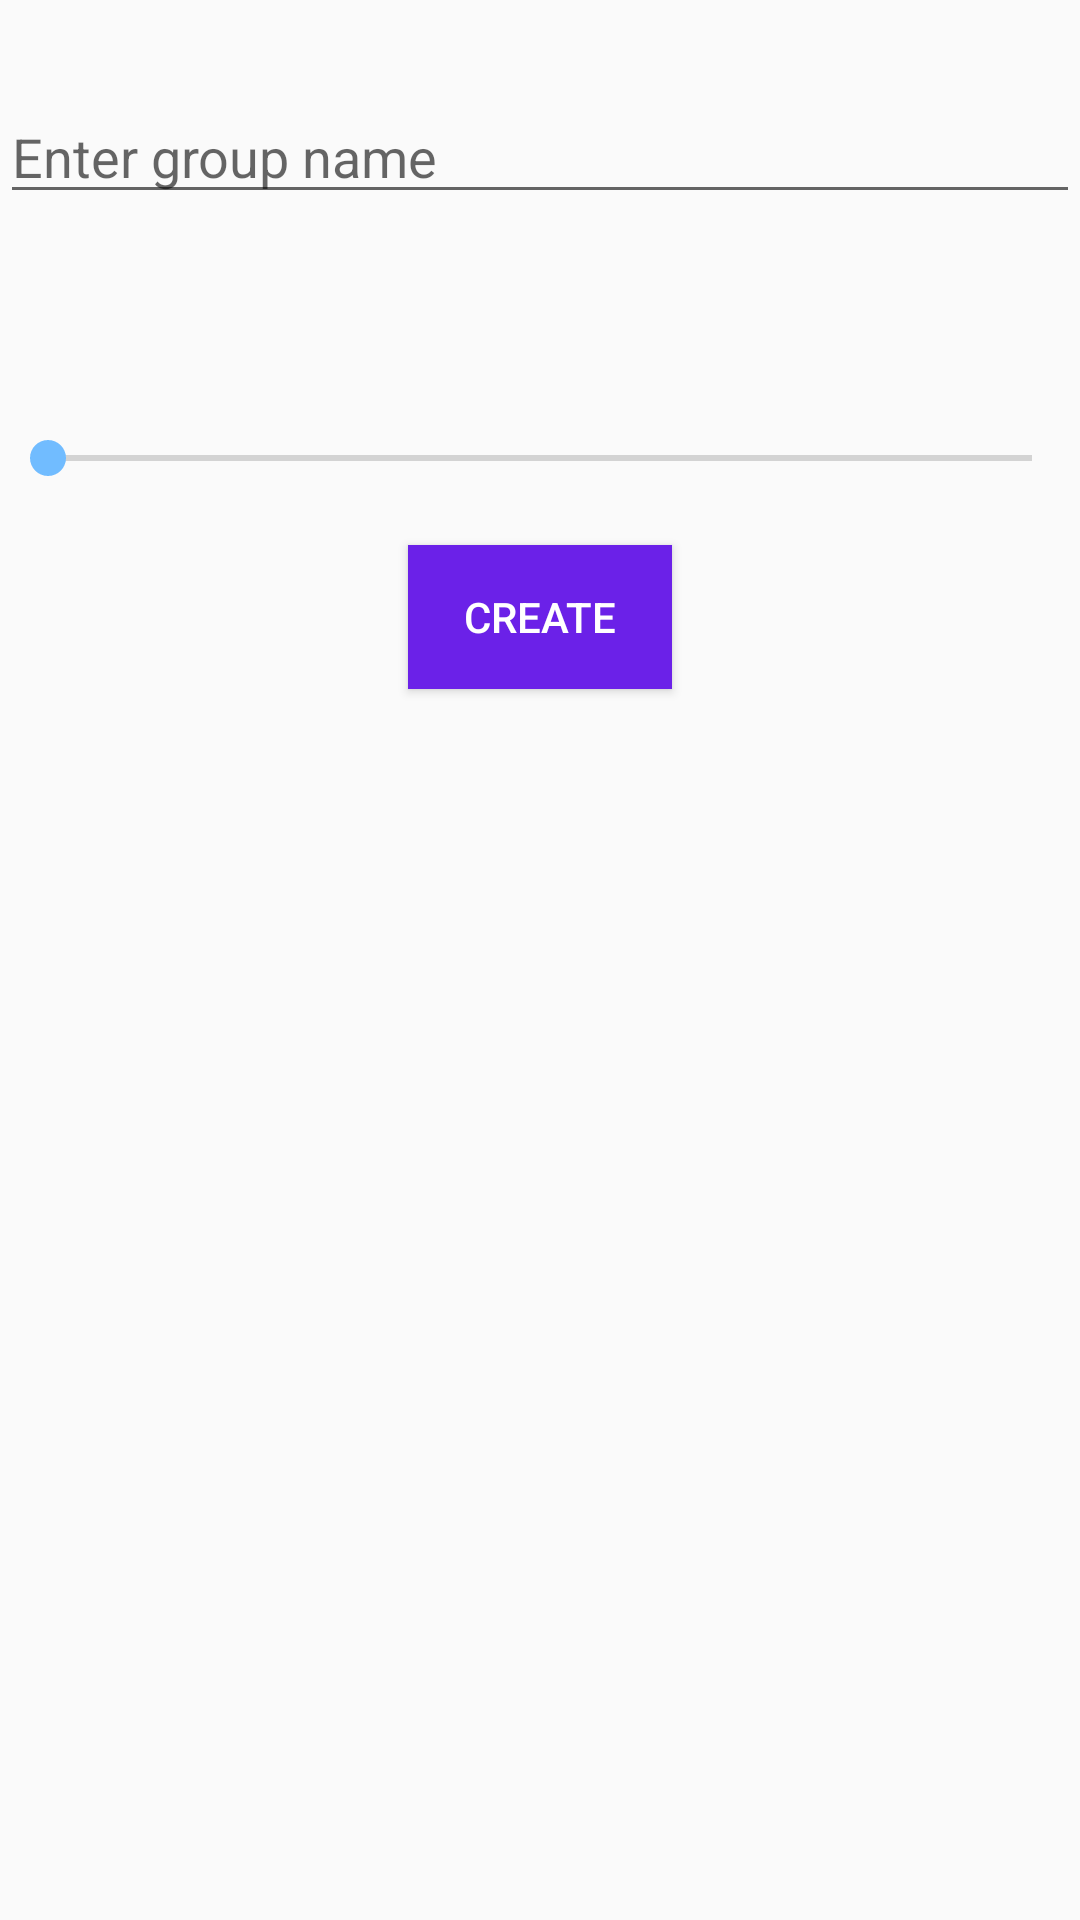

Write the Android layout XML for this screen, with the resource values it uses.
<!-- AndroidManifest.xml: application theme AppTheme -->
<!-- res/layout/fragment_group_add.xml -->
<?xml version="1.0" encoding="utf-8"?>
<LinearLayout xmlns:android="http://schemas.android.com/apk/res/android"
    xmlns:tools="http://schemas.android.com/tools"
    android:layout_width="match_parent"
    android:layout_height="match_parent"
    android:orientation="vertical"
    tools:context=".groupChat.GroupAddFragment">

    <EditText
        android:layout_width="match_parent"
        android:layout_height="wrap_content"
        android:layout_marginTop="30dp"
        android:hint="@string/enter_group_name"
        android:id="@+id/group_name_edit_text"/>

    <TextView
        android:id="@+id/radiusBarText"
        android:layout_margin="20dp"
        android:layout_width="match_parent"
        android:layout_height="wrap_content"
        android:gravity="center"
        android:textSize="24dp"/>

    <SeekBar
        android:id="@+id/radiusBar"
        android:max="9"
        android:layout_width="match_parent"
        android:layout_height="wrap_content"
        style="@style/Widget.AppCompat.SeekBar.Discrete" />

    <Button
        android:layout_width="wrap_content"
        android:layout_height="wrap_content"
        android:text="Create"
        android:layout_gravity="center"
        android:layout_marginTop="20dp"
        android:background="@color/megaphonePurple"
        android:textColor="#FFFF"
        android:id="@+id/create_group_button"/>

</LinearLayout>
<!-- resources referenced by this layout -->
<resources>
  <color name="megaphonePurple"> 	#6B21E8</color>
  <string name="enter_group_name">Enter group name</string>
  <style name="AppTheme" parent="Theme.AppCompat.Light.DarkActionBar">
          
          <item name="colorPrimary">@color/megaphonePurple</item>
          <item name="colorPrimaryDark">@color/megaphoneBlack</item>
          <item name="colorAccent">@color/megaphoneIce</item>
      </style>
  <color name="megaphoneBlack">#111111</color>
  <color name="megaphoneIce">#71bcff</color>
</resources>
